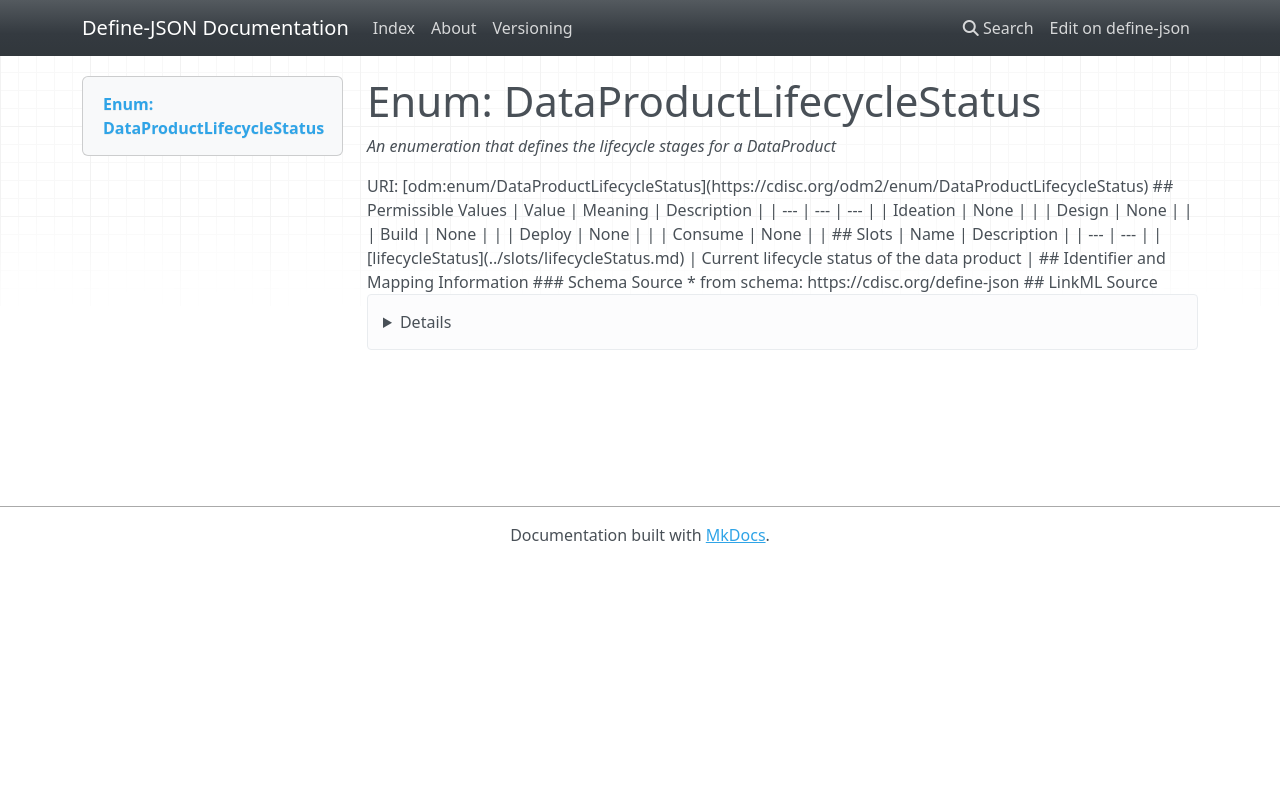

repository: TeMeta/define-json · page: enums/DataProductLifecycleStatus/index.html · generator: mkdocs

# Enum: DataProductLifecycleStatus 




_An enumeration that defines the lifecycle stages for a DataProduct_



URI: [odm:enum/DataProductLifecycleStatus](https://cdisc.org/odm2/enum/DataProductLifecycleStatus)

## Permissible Values

| Value | Meaning | Description |
| --- | --- | --- |
| Ideation | None |  |
| Design | None |  |
| Build | None |  |
| Deploy | None |  |
| Consume | None |  |




## Slots

| Name | Description |
| ---  | --- |
| [lifecycleStatus](../slots/lifecycleStatus.md) | Current lifecycle status of the data product |





## Identifier and Mapping Information






### Schema Source


* from schema: https://cdisc.org/define-json






## LinkML Source

<details>
```yaml
name: DataProductLifecycleStatus
description: An enumeration that defines the lifecycle stages for a DataProduct
from_schema: https://cdisc.org/define-json
rank: 1000
permissible_values:
  Ideation:
    text: Ideation
  Design:
    text: Design
  Build:
    text: Build
  Deploy:
    text: Deploy
  Consume:
    text: Consume

```
</details>
